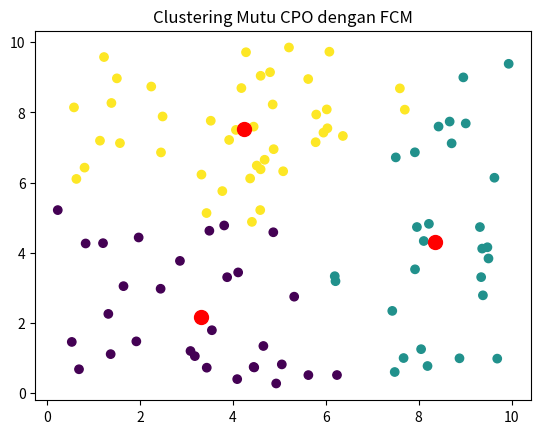

This chart was generated by the following Python code:
import numpy as np
import matplotlib.pyplot as plt

def update_centers(data, u, m):
    um = u ** m
    new_centers = np.dot(data.T, um) / np.sum(um, axis=0, keepdims=True)
    return new_centers.T

def calculate_membership(data, centers, m):
    distances = np.linalg.norm(data[:, np.newaxis, :] - centers, axis=2)
    return 1.0 / np.sum((distances[:, :, np.newaxis] / distances[:, np.newaxis, :]) ** (2 / (m - 1)), axis=2)

def calculate_fuzzy_criterion(data, centers, u, m):
    distances = np.linalg.norm(data[:, np.newaxis, :] - centers, axis=2)
    return np.sum((u ** m) * distances)

data = np.array([[x, y] for x, y in zip(np.random.rand(100) * 10, np.random.rand(100) * 10)])

n_clusters = 3
m = 2
max_iters = 100
epsilon = 0.01

min_values = np.min(data, axis=0)
max_values = np.max(data, axis=0)
centers = np.random.rand(n_clusters, data.shape[1]) * (max_values - min_values) + min_values

for iteration in range(max_iters):
    u = calculate_membership(data, centers, m)
    
    new_centers = update_centers(data, u, m)
    criterion = np.linalg.norm(new_centers - centers)
    
    if criterion < epsilon:
        break
    
    centers = new_centers

labels = np.argmax(u, axis=1)

plt.scatter(data[:, 0], data[:, 1], c=labels, cmap='viridis')
plt.scatter(centers[:, 0], centers[:, 1], marker='o', c='red', s=100)
plt.title('Clustering Mutu CPO dengan FCM')
plt.show()

print("Pusat Cluster:")
print(centers)
